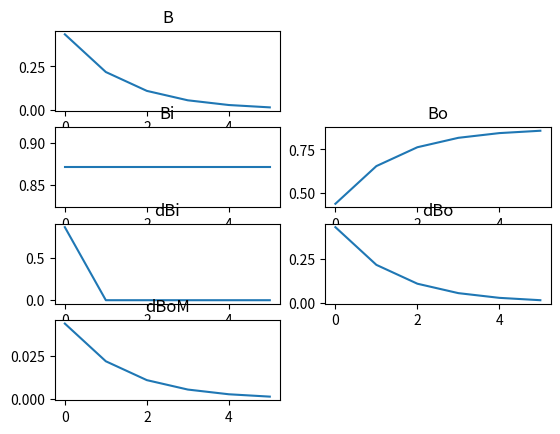

This chart was generated by the following Python code: (Note: this script raises an exception after producing the figure.)
import matplotlib
matplotlib.use('Agg')
import matplotlib.pyplot as plt

import numpy as np
from numpy.random import choice, randint
from random import random as rand
from datetime import datetime

N = 6
n_donations = 1
n_users = 10
rand_withdraws=False

# Donations
income = np.zeros(N)
if n_donations == 1:
    i_idx = [0]
else:
    i_idx = choice(np.arange(N),n_donations)
for i in i_idx:
    income[i] = rand()
    
# Derivative Balance
dBi = income
Bi  = np.cumsum(dBi)

def main1(g=lambda x: x/2):
    # Define max offset
    B   = Bi.copy()
    dBo = np.zeros(N)
    dBoM = np.zeros(N)

    for n in range(N):
        if rand_withdraws:
            n_withdraws = randint(0,n_users)
        else:
            n_withdraws = n_users
        withdraw_max = g(B[n])/n_users
        bo = withdraw_max*n_withdraws
        dBoM[n] = withdraw_max
        dBo[n] = bo
        B[n:] -= bo
        
    Bo = np.cumsum(dBo)
    
    B = Bi - Bo
    
    return B, Bi, dBi, Bo, dBo, dBoM
    
def main2():
    """ Signals based method."""
    pass

def plot(B, Bi, dBi, Bo, dBo, dBoM, save=True):
    plt.subplot(4,2,1)
    plt.title("B")
    plt.plot(B)
    plt.subplot(4,2,3)
    plt.title("Bi")
    plt.plot(Bi)
    plt.subplot(4,2,4)
    plt.title("Bo")
    plt.plot(Bo)
    plt.subplot(4,2,5)
    plt.title("dBi")
    plt.plot(dBi)
    plt.subplot(4,2,6)
    plt.title("dBo")
    plt.plot(dBo)
    plt.subplot(4,2,7)
    plt.title("dBoM")
    plt.plot(dBoM)
    if save:
        plt.savefig("./output/math/{}.png".format(datetime.now()))
    
plot(*main1(), save=False)
plot(*main2())